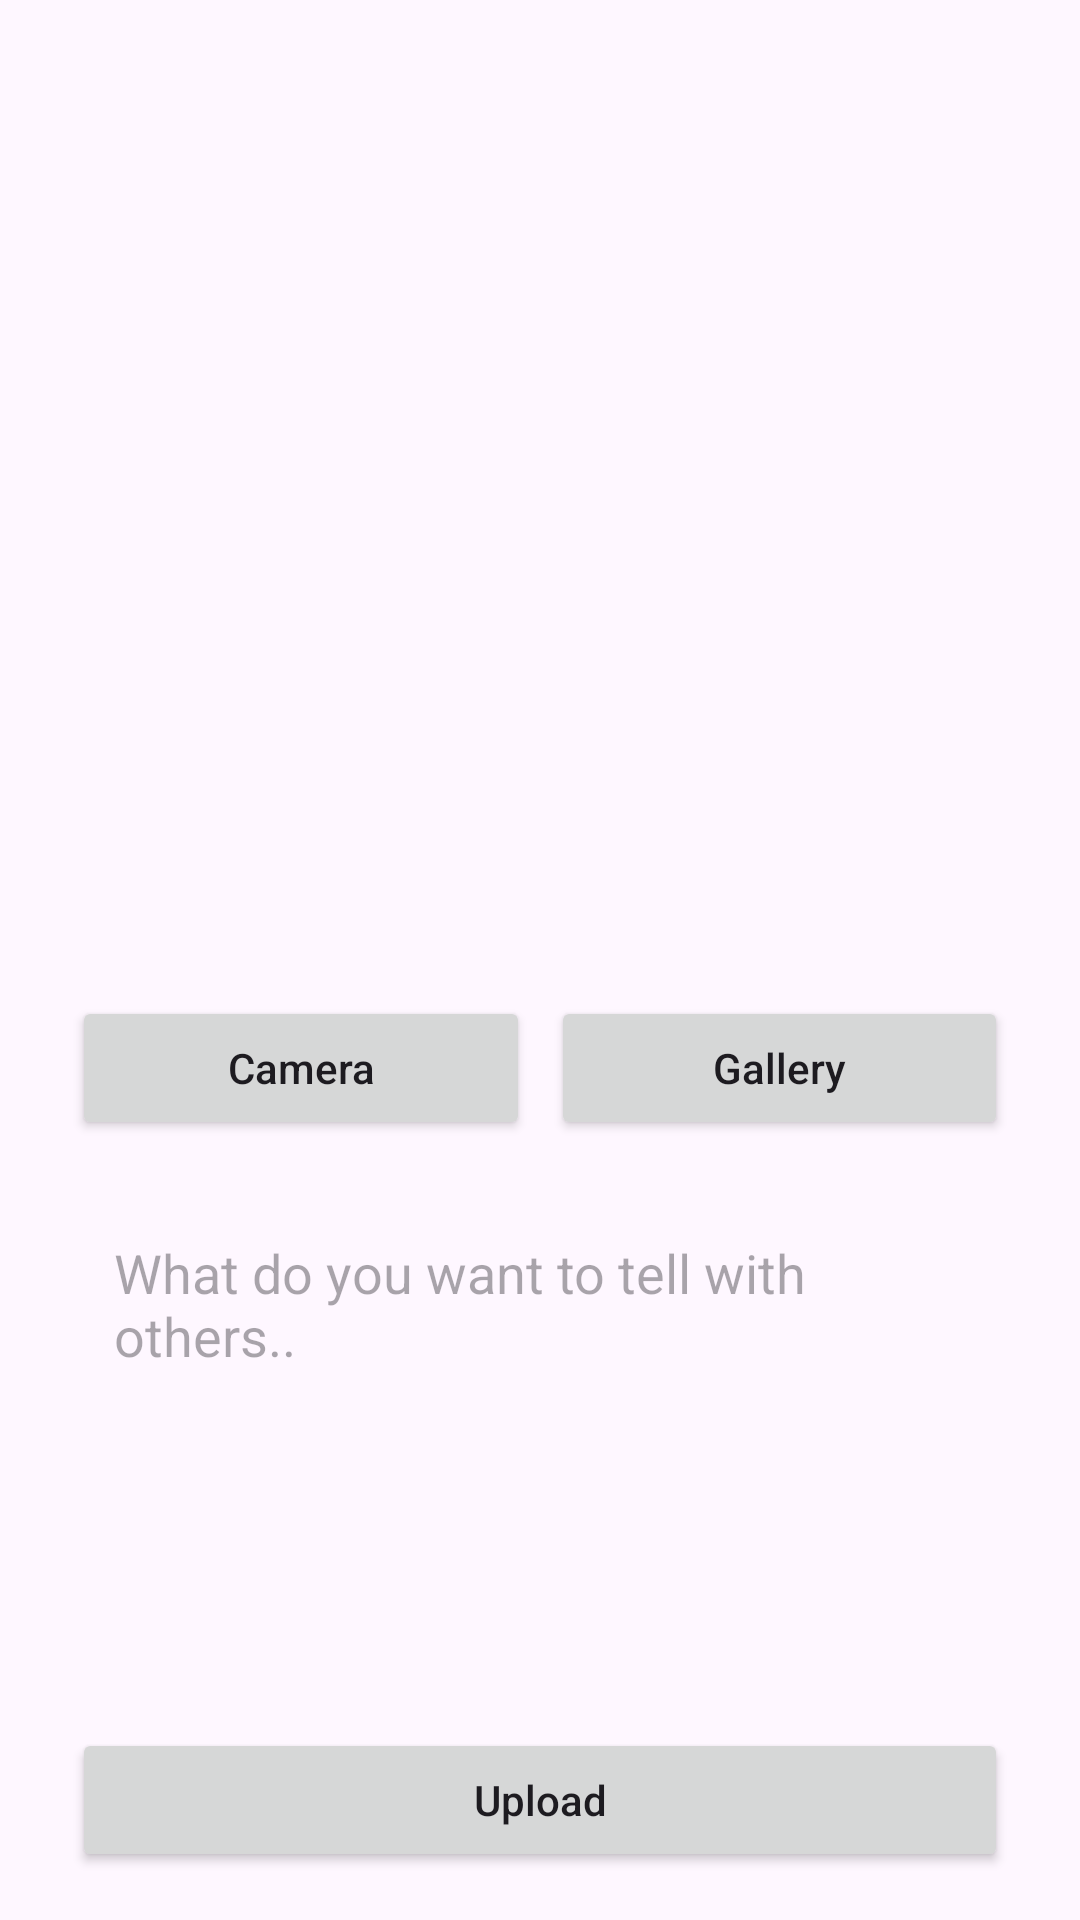

Write the Android layout XML for this screen, with the resource values it uses.
<!-- AndroidManifest.xml: application theme Theme.BangkitStory -->
<!-- res/layout/activity_add_story.xml -->
<?xml version="1.0" encoding="utf-8"?>
<androidx.constraintlayout.widget.ConstraintLayout
    xmlns:android="http://schemas.android.com/apk/res/android"
    xmlns:app="http://schemas.android.com/apk/res-auto"
    xmlns:tools="http://schemas.android.com/tools"
    android:layout_width="match_parent"
    android:layout_height="match_parent"
    tools:context=".view.addstory.AddStoryActivity">

    <ImageView
        android:id="@+id/img_preview"
        android:layout_width="0dp"
        android:layout_height="300dp"
        android:src="@drawable/ic_baseline_image_24"
        android:layout_marginStart="24dp"
        android:layout_marginEnd="24dp"
        android:layout_marginTop="16dp"
        app:layout_goneMarginStart="7dp"
        app:layout_constraintEnd_toEndOf="parent"
        app:layout_constraintStart_toStartOf="parent"
        app:layout_constraintTop_toTopOf="parent"
        android:contentDescription="@string/image_add_photo"/>

    <Button
        android:id="@+id/btn_camera"
        android:layout_width="0dp"
        android:layout_height="wrap_content"
        android:textAllCaps="false"
        android:text="@string/camera"
        android:layout_marginEnd="7dp"
        android:layout_marginTop="16dp"
        app:layout_constraintEnd_toStartOf="@id/btn_gallery"
        app:layout_constraintStart_toStartOf="@+id/img_preview"
        app:layout_constraintTop_toBottomOf="@+id/img_preview" />

    <Button
        android:id="@+id/btn_gallery"
        android:layout_width="0dp"
        android:layout_height="wrap_content"
        android:text="@string/gallery"
        android:textAllCaps="false"
        app:layout_constraintBottom_toBottomOf="@+id/btn_camera"
        app:layout_constraintEnd_toEndOf="@+id/img_preview"
        app:layout_constraintStart_toEndOf="@+id/btn_camera"
        app:layout_constraintTop_toTopOf="@+id/btn_camera" />

    <EditText
        android:id="@+id/edt_description"
        android:layout_width="0dp"
        android:layout_height="0dp"
        android:layout_marginTop="18dp"
        android:layout_marginBottom="25dp"
        android:gravity="start"
        android:hint="@string/hint_description"
        android:importantForAutofill="no"
        android:inputType="textMultiLine"
        android:padding="14dp"
        android:background="@drawable/bg_edit_desc"
        app:layout_constraintBottom_toTopOf="@+id/btn_upload"
        app:layout_constraintEnd_toEndOf="@+id/btn_gallery"
        app:layout_constraintStart_toStartOf="@+id/btn_camera"
        app:layout_constraintTop_toBottomOf="@+id/btn_camera" />

    <Button
        android:id="@+id/btn_upload"
        android:layout_width="0dp"
        android:layout_height="wrap_content"
        android:layout_marginBottom="16dp"
        android:text="@string/upload"
        android:textAllCaps="false"
        app:layout_constraintBottom_toBottomOf="parent"
        app:layout_constraintEnd_toEndOf="@+id/edt_description"
        app:layout_constraintStart_toStartOf="@+id/edt_description" />

    <ProgressBar
        android:id="@+id/progress_bar"
        android:layout_width="wrap_content"
        android:layout_height="wrap_content"
        android:visibility="gone"
        app:layout_constraintBottom_toBottomOf="@+id/btn_upload"
        app:layout_constraintEnd_toEndOf="@+id/btn_upload"
        app:layout_constraintStart_toStartOf="@+id/btn_upload"
        app:layout_constraintTop_toTopOf="@+id/btn_upload" />

</androidx.constraintlayout.widget.ConstraintLayout>
<!-- resources referenced by this layout -->
<resources>
  <string name="camera">Camera</string>
  <string name="gallery">Gallery</string>
  <string name="hint_description">What do you want to tell with others..</string>
  <string name="image_add_photo">Add Images</string>
  <string name="upload">Upload</string>
  <style name="Theme.BangkitStory" parent="Base.Theme.BangkitStory" />
  <style name="Base.Theme.BangkitStory" parent="Theme.Material3.DayNight.NoActionBar">
          
          <item name="colorPrimary">@color/red_bangkit</item>
          <item name="colorPrimaryVariant">@color/red_secondary_bangkit</item>
          <item name="colorOnPrimary">@color/white</item>
          
          <item name="colorSecondary">@color/black_bangkit</item>
          <item name="colorSecondaryVariant">@color/black_secondary_bangkit</item>
          <item name="colorOnSecondary">@color/white</item>
          
          <item name="android:statusBarColor">?attr/colorPrimaryVariant</item>
          
          
          
          
      </style>
  <color name="red_bangkit">#FF0000</color>
  <color name="red_secondary_bangkit">#E60000</color>
  <color name="white">#FFFFFF</color>
  <color name="black_bangkit">#171717</color>
  <color name="black_secondary_bangkit">#656565</color>
</resources>
